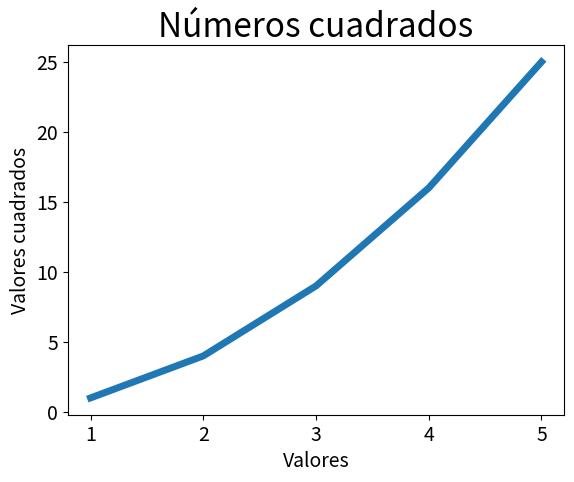

Here is the Python script that generated this plot:
import matplotlib.pyplot as ploter

valores_entrada = [1, 2, 3, 4, 5]
cuadrados = [1, 4, 9, 16, 25]

ploter.plot(valores_entrada, cuadrados, linewidth=5)

# Establecer el título del gráfico y las etiquetas de los ejes.
ploter.title("Números cuadrados", fontsize=24)
ploter.xlabel("Valores", fontsize=14)
ploter.ylabel("Valores cuadrados", fontsize=14)

# Establecer el tamaño de las etiquetas.
ploter.tick_params(axis="both", labelsize=14)
ploter.show()